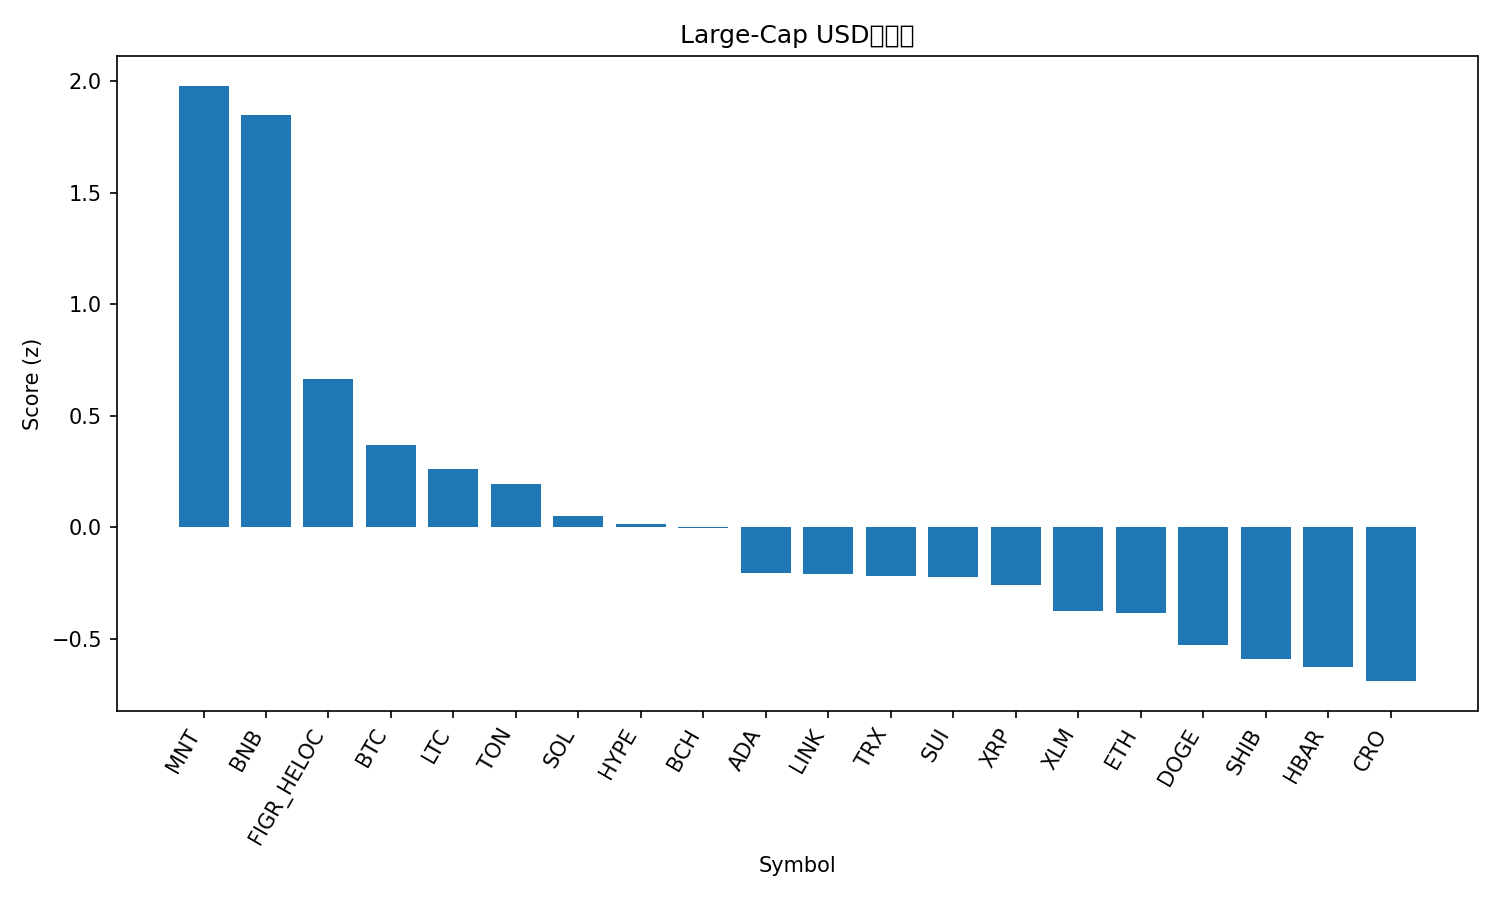

The data file committed next to this chart (first rows):
rank, name, symbol, price, pct_1h, pct_24h, pct_7d, pct_1h_vs_btc, pct_24h_vs_btc, pct_7d_vs_btc, market_cap_rank, market_cap, volume_usd, score
1, Mantle, MNT, 2.29, 2.532, -3.814, 28.28, 2.824, -1.306, 20.66, 31, 7444997481, 500341147, 1.98
2, BNB, BNB, 1281, -0.6659, 5.399, 28.47, -0.374, 7.908, 20.85, 3, 178639661070, 8193386032, 1.851
3, Figure Heloc, FIGR_HELOC, 0.9993, 0.06808, 0.05852, 0.2292, 0.36, 2.567, -7.398, 17, 12897946542, 22378792, 0.6662
4, Bitcoin, BTC, 121731, -0.2919, -2.509, 7.627, 0.0, 0.0, 0.0, 1, 2425679371895, 74742805098, 0.3707
5, Litecoin, LTC, 115.8, -0.3155, -3.282, 10.24, -0.02356, -0.7729, 2.611, 27, 8846474087, 768672080, 0.2599
6, Toncoin, TON, 2.77, -0.3918, -2.674, 5.724, -0.09989, -0.1654, -1.903, 33, 6992259571, 176467181, 0.195
7, Solana, SOL, 223.5, -0.1638, -4.987, 8.617, 0.1281, -2.478, 0.9901, 6, 122015691941, 9208994404, 0.05074
8, Hyperliquid, HYPE, 45.18, 0.873, -7.13, 1.17, 1.165, -4.621, -6.457, 20, 12234312658, 685899832, 0.01576
9, Bitcoin Cash, BCH, 577, -0.4057, -3.794, 4.665, -0.1138, -1.285, -2.963, 23, 11501601569, 264233040, -0.002706
10, Cardano, ADA, 0.8314, -0.6332, -4.742, 6.169, -0.3413, -2.234, -1.459, 11, 30403959589, 1784707934, -0.2066
11, Chainlink, LINK, 21.93, -0.6994, -3.996, 3.139, -0.4075, -1.487, -4.489, 15, 14873711602, 1439592380, -0.2075
12, TRON, TRX, 0.338, -1.172, -2.252, 1.456, -0.8799, 0.2564, -6.171, 10, 32046182213, 741929505, -0.2177
13, Sui, SUI, 3.48, -0.7465, -4.889, 8.449, -0.4546, -2.38, 0.8221, 18, 12626911264, 1237300909, -0.2223
14, XRP, XRP, 2.88, -0.5534, -4.693, 2.11, -0.2614, -2.184, -5.518, 5, 172660039311, 7015752344, -0.2604
15, Stellar, XLM, 0.386, -0.8, -5.55, 7.271, -0.5081, -3.041, -0.3566, 19, 12348823942, 314123215, -0.3758
16, Ethereum, ETH, 4498, -1.638, -3.616, 9.229, -1.346, -1.107, 1.601, 2, 542712655050, 47334282793, -0.383
17, Dogecoin, DOGE, 0.2503, -1.169, -5.921, 9.962, -0.8768, -3.413, 2.334, 9, 37876385817, 3867536400, -0.5274
18, Shiba Inu, SHIB, 1.222e-05, -1.127, -5.476, 4.523, -0.8353, -2.968, -3.104, 32, 7204790784, 237165144, -0.5894
19, Hedera, HBAR, 0.2169, -1.078, -5.404, 1.874, -0.7859, -2.895, -5.753, 25, 9202654086, 329485166, -0.6245
20, Cronos, CRO, 0.1967, -0.7549, -6.876, 1.88, -0.463, -4.367, -5.747, 34, 6874862543, 46293537, -0.6893
21, Avalanche, AVAX, 28.42, -1.267, -7.651, -2.078, -0.9748, -5.143, -9.705, 21, 12004034109, 997055018, -1.143
